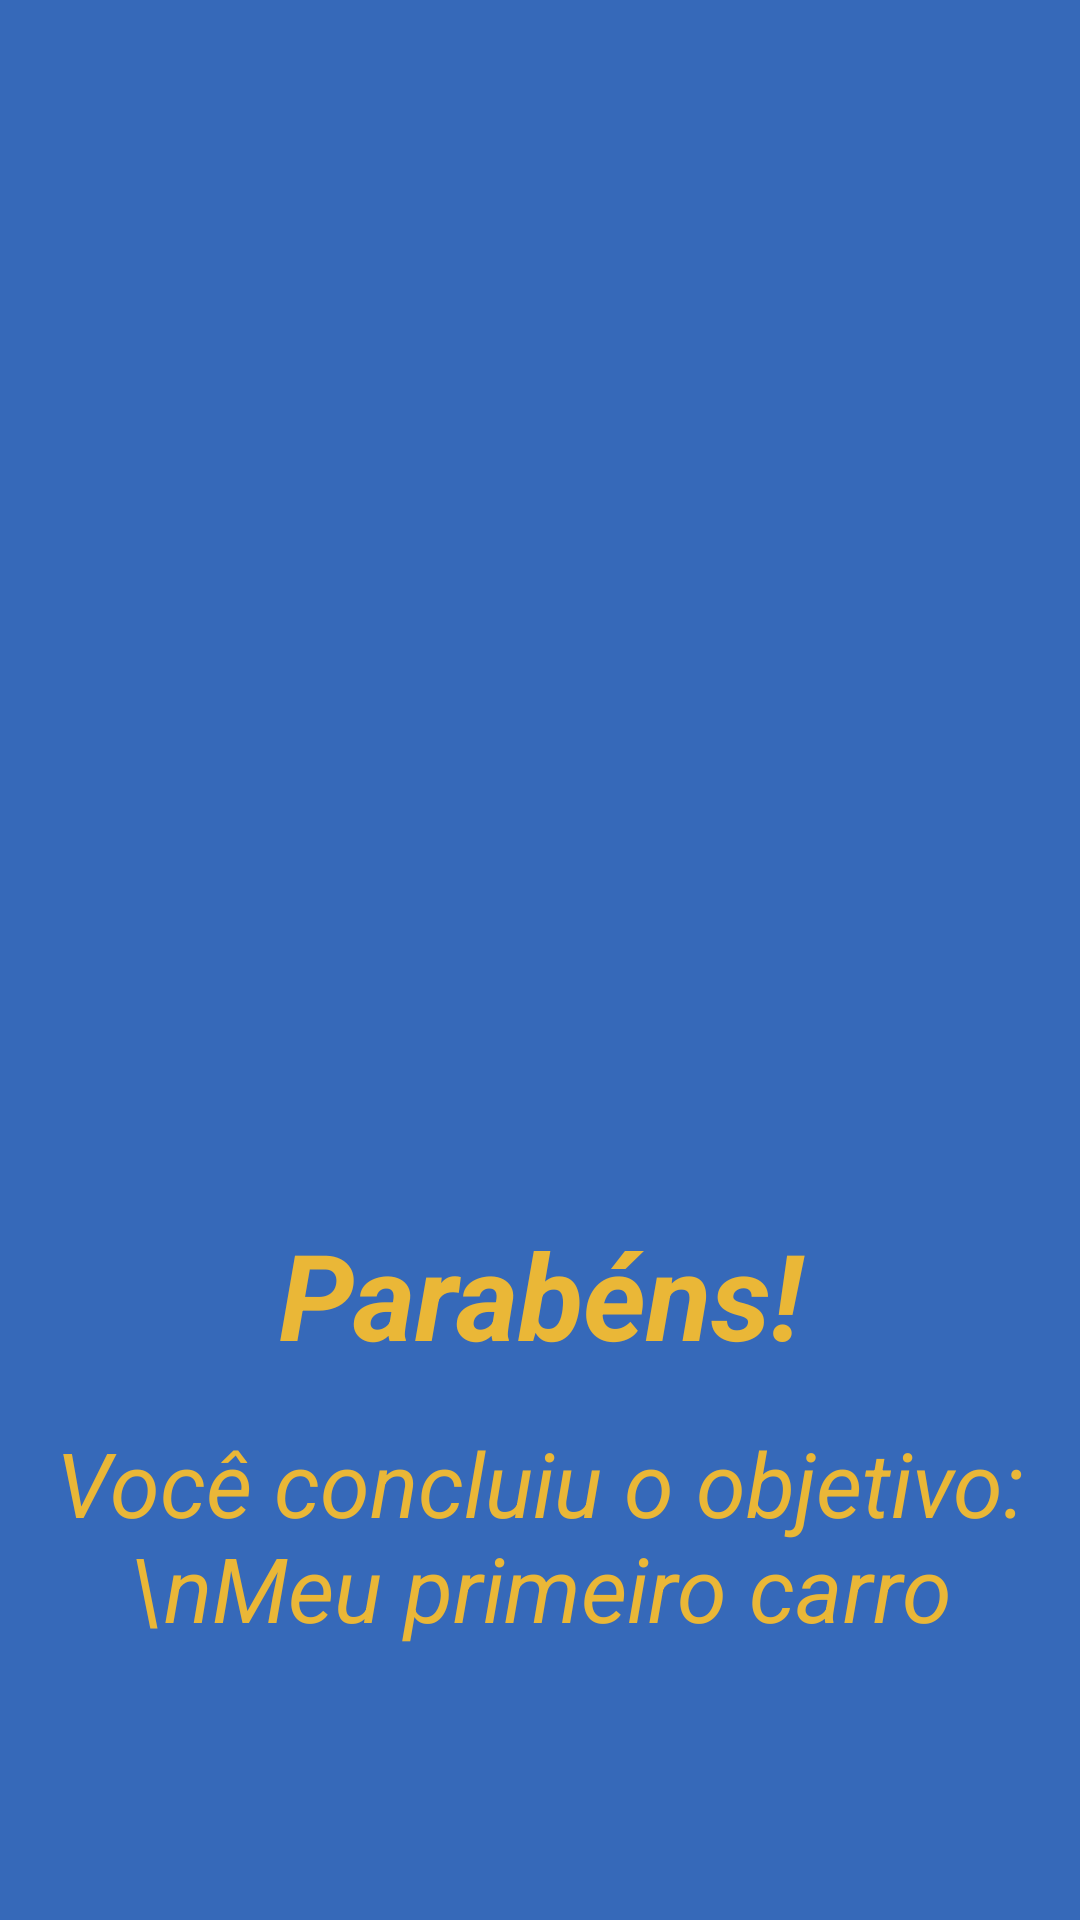

Here is an Android app screen rendered from its layout file. Give the layout XML and the strings, colors and styles it references.
<!-- AndroidManifest.xml: application theme Theme.InteliMoney -->
<!-- res/layout/activity_objetivo_concluido.xml -->
<?xml version="1.0" encoding="utf-8"?>
<LinearLayout xmlns:android="http://schemas.android.com/apk/res/android"
    xmlns:app="http://schemas.android.com/apk/res-auto"
    xmlns:tools="http://schemas.android.com/tools"
    android:layout_width="match_parent"
    android:layout_height="match_parent"
    android:orientation="vertical"
    android:background="@color/blueTheme"
    android:gravity="center"
    tools:context=".activity.objetivos.ObjetivoConcluidoActivity">

    <View
        android:id="@+id/view8"
        android:layout_width="300dp"
        android:layout_height="300dp"
        android:layout_marginTop="50dp"
        android:background="@drawable/trofeu_objetivo" />

    <TextView
        android:id="@+id/txtParabens"
        android:layout_width="match_parent"
        android:layout_height="wrap_content"
        android:layout_marginStart="16dp"
        android:layout_marginTop="24dp"
        android:layout_marginEnd="16dp"
        android:text="Parabéns!"
        android:textAlignment="center"
        android:textColor="#EAB737"
        android:textSize="40sp"
        android:textStyle="bold|italic" />

    <TextView
        android:id="@+id/txtFalarObjetivo"
        android:layout_width="wrap_content"
        android:layout_height="wrap_content"
        android:layout_marginTop="16dp"
        android:layout_marginBottom="60dp"
        android:text="Você concluiu o objetivo:\nMeu primeiro carro"
        android:textAlignment="center"
        android:textColor="#EAB737"
        android:textSize="30sp"
        android:textStyle="italic" />



</LinearLayout>
<!-- resources referenced by this layout -->
<resources>
  <color name="blueTheme">#3669B9</color>
  <style name="Theme.InteliMoney" parent="Theme.MaterialComponents.Light.NoActionBar">
          
          <item name="colorPrimary">@color/blueTheme</item>
          <item name="colorPrimaryVariant">@color/blueTheme</item>
          <item name="colorOnPrimary">@color/white</item>
          
          <item name="colorSecondary">@color/teal_200</item>
          <item name="colorSecondaryVariant">@color/teal_700</item>
          <item name="colorOnSecondary">@color/black</item>
          
          <item name="android:statusBarColor">?attr/colorPrimaryVariant</item>
          
      </style>
  <color name="white">#FFFFFFFF</color>
  <color name="teal_200">#FF03DAC5</color>
  <color name="teal_700">#FF018786</color>
  <color name="black">#FF000000</color>
</resources>
